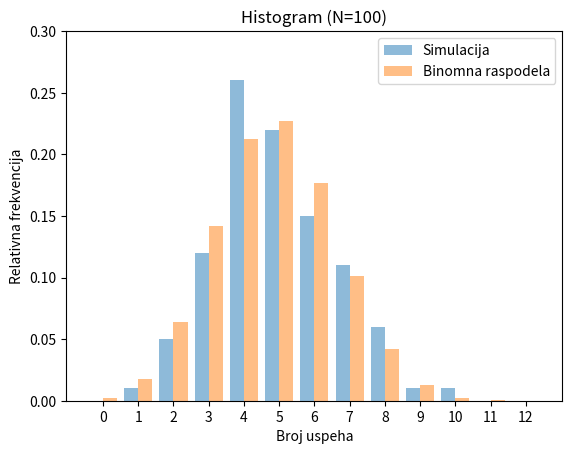
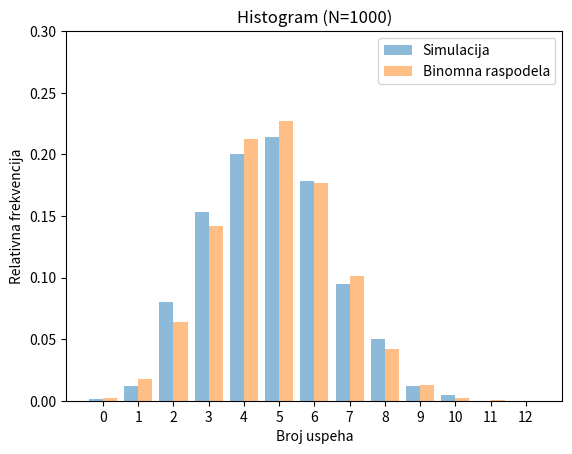

Write the Python code that produced these figures, in order.
# [redacted]

import math
import numpy as np
from matplotlib import pyplot as plt

def BernoullisTrials(n, p, N):
	f = np.zeros(n + 1)
	for simulation in range(0, N):
		countSuccessfulTrials = 0
		for trial in range(0, n):
			if np.random.rand() < p:
				countSuccessfulTrials += 1
		f[countSuccessfulTrials] += 1
	return f / N

def BinomialDistribution(n, p):
	f = np.arange(n + 1) * 1.0
	for x in f.astype(int):
		f[x] = math.comb(n, x) * (p**(x)) * ((1-p)**(n-x))
	return f

def PlotHistogram(a, b, N):
	x = np.arange(len(a))
	fig, ax = plt.subplots()
	w = 0.4
	bar1 = ax.bar(x-w/2, a, w, align='center', alpha=0.5, label='Simulacija')
	bar2 = ax.bar(x+w/2, b, w, align='center', alpha=0.5, label='Binomna raspodela')
	ax.set_xticks(x)
	ax.set_title('Histogram (N={})'.format(N))
	ax.set_xlabel('Broj uspeha')
	ax.set_ylabel('Relativna frekvencija')
	ax.legend()
	plt.ylim([0, 0.3])
	plt.show()

def RunSimulation(n, p, N):
	# Simulate trials and binomial distribution
	relativeFreqSimulation = BernoullisTrials(n=n, p=p, N=N)
	relativeFreqTrue = BinomialDistribution(n=n, p=p)
	np.set_printoptions(formatter={'float': lambda x: "{0:0.5f}".format(x)})
	print("Simulation (n={}, p={}) for {} trials:\n{}".format(n, p, N, relativeFreqSimulation))
	print("Binomial distribution (n={}, p={}) for {} trials:\n{}".format(n, p, N, relativeFreqTrue))
	# Calculate and print error
	absoluteError = np.abs(relativeFreqTrue - relativeFreqSimulation)
	print("Absolute error:\n{}".format(absoluteError))
	RMSE = math.sqrt(np.square(np.subtract(relativeFreqTrue, relativeFreqSimulation)).mean())
	print("Root Mean Square Error: {}\n\n".format(RMSE))
	# Plot histogram
	PlotHistogram(relativeFreqSimulation, relativeFreqTrue, N)

def main():
	# First simulation (100 trials)
	RunSimulation(n=12, p=0.4, N=100)
	# Second simulation (1000 trials)
	RunSimulation(n=12, p=0.4, N=1000)

if __name__=="__main__":
	main()
